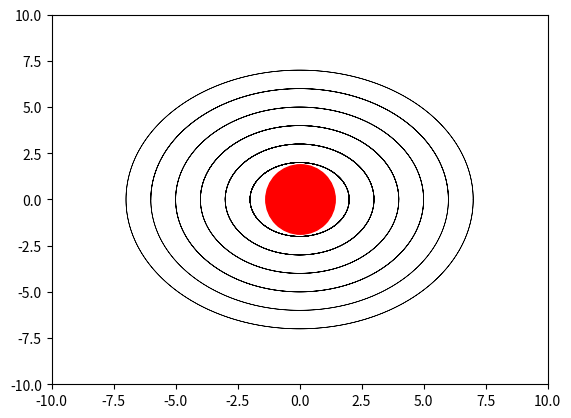

Write the Python code that produced this figure. (Note: this script raises an exception after producing the figure.)
import matplotlib.pyplot as plt
import numpy as np
import matplotlib.animation as animation
class Planets(object):
    def __init__(self,r,color,size):
        self.r = r
        self.color = color
        self.size = size
shuixing,jingxing,diqiu,huoxing,muxing,tuxing  = Planets(2,'black',10),Planets(3,'pink',10),Planets(4,'blue',25),Planets(5,'orange',15),Planets(6,'brown',35),Planets(7,'yellow',30)
fig,ax = plt.subplots()
r_list=[2,3,4,5,6,7]
o_list=[13,9,7,6,5,4]
t_range=np.arange(0,1+0.00005,0.00005)
x_l_list=[]
y_l_list=[]
for i in range(len(r_list)):
    x_l_list.append(r_list[i]*np.cos(o_list[i]*np.pi*t_range))
    y_l_list.append(r_list[i]*np.sin(o_list[i]*np.pi*t_range))
l1 = ax.plot(x_l_list[0],y_l_list[0],'black',linewidth=0.5)#行星轨道开始
l2 = ax.plot(x_l_list[1],y_l_list[1],'black',linewidth=0.5)
l3,= ax.plot(x_l_list[2],y_l_list[2],'black',linewidth=0.5)
l4, = ax.plot(x_l_list[3],y_l_list[3],'black',linewidth=0.5)
l5,= ax.plot(x_l_list[4],y_l_list[4],'black',linewidth=0.5)
l6, = ax.plot(x_l_list[5],y_l_list[5],'black',linewidth=0.5)#行星轨道完成    
l1, = ax.plot([],[],marker='o',color=shuixing.color,markersize=shuixing.size)#行星写入开始
l2, = ax.plot([],[], marker='o', color=jingxing.color,markersize=jingxing.size)
l3,= ax.plot([],[],marker='o',color=diqiu.color,markersize=diqiu.size)
l4, = ax.plot([],[],marker='o',color=huoxing.color,markersize=huoxing.size)
l5,= ax.plot([],[],marker='o',color=muxing.color,markersize=muxing.size)
l6, = ax.plot([],[],marker='o',color=tuxing.color,markersize=tuxing.size)#行星写入完毕
ax.plot([0],[0],color='red',marker='o',markersize=50)
def init():
    ax.set_xlim(-10,10)
    ax.set_ylim(-10,10)
    return l1,l2,l3,l4,l5,l6
def update(frame):
    l1.set_data(shuixing.r*np.cos(frame*1.2), shuixing.r*np.sin(frame*1.2))
    l2.set_data(jingxing.r*np.cos(frame), jingxing.r*np.sin(frame))
    l3.set_data(diqiu.r*np.cos(frame*0.9), diqiu.r*np.sin(frame*0.9))
    l4.set_data(huoxing.r*np.cos(frame*0.85), huoxing.r*np.sin(frame*0.85))
    l5.set_data(muxing.r*np.cos(frame*0.5), muxing.r*np.sin(frame*0.5))
    l6.set_data(tuxing.r*np.cos(frame*0.45), tuxing.r*np.sin(frame*0.45))
    return l1,l2
ani = animation.FuncAnimation(fig, update, frames=np.linspace(0, 4*np.pi, 200),  init_func=init, blit=False)
ani.save('stars.gif', writer='Pillow', fps=30)
plt.show()